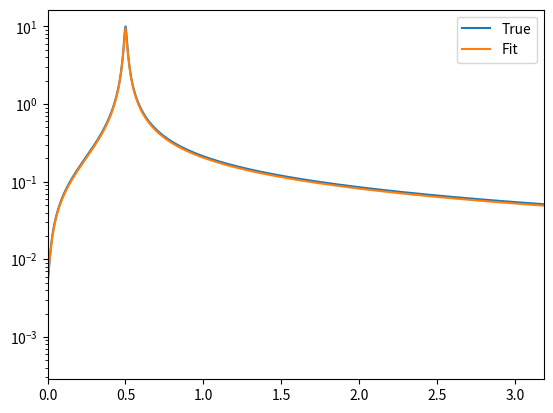

Here is the Python script that generated this plot:
import numpy as np
from matplotlib import pyplot as plt
from numpy import pi, exp, cos, ceil, log2
from scipy.fft import fft
#omega=np.arange(0,20.01,0.01)
omega=np.array([x / 100.0 for x in range(0, 2001, 1)])
zeta=0.05
omega0=2*pi*0.5
Y=1/2*(1/(zeta+1j*(omega-omega0))+1/(zeta+1j*(omega+omega0)))
fig1 = plt.figure('fig1')
plt.semilogy(omega/2/pi,abs(Y),label='True')

fs=2**10
N=2**6*fs
Ts=1/fs
n=np.arange(0,N,1)
x=exp(-zeta*Ts*n)*cos(omega0*Ts*n)
Nx = len(x)
M = ceil(log2(Nx))
y = np.zeros(int(2 ** M))
y[0: Nx]=x
df=fs/2**M
Freq=np.arange(0,2**M,1)*df
theta2=fft(y)/fs

plt.semilogy(Freq,abs(theta2),label='Fit')
x1=omega[0]/2/pi
x2=omega[-1]/2/pi
x3=omega[-1]
plt.xlim(omega[0]/2/pi,omega[-1]/2/pi)

plt.legend()
plt.show() 